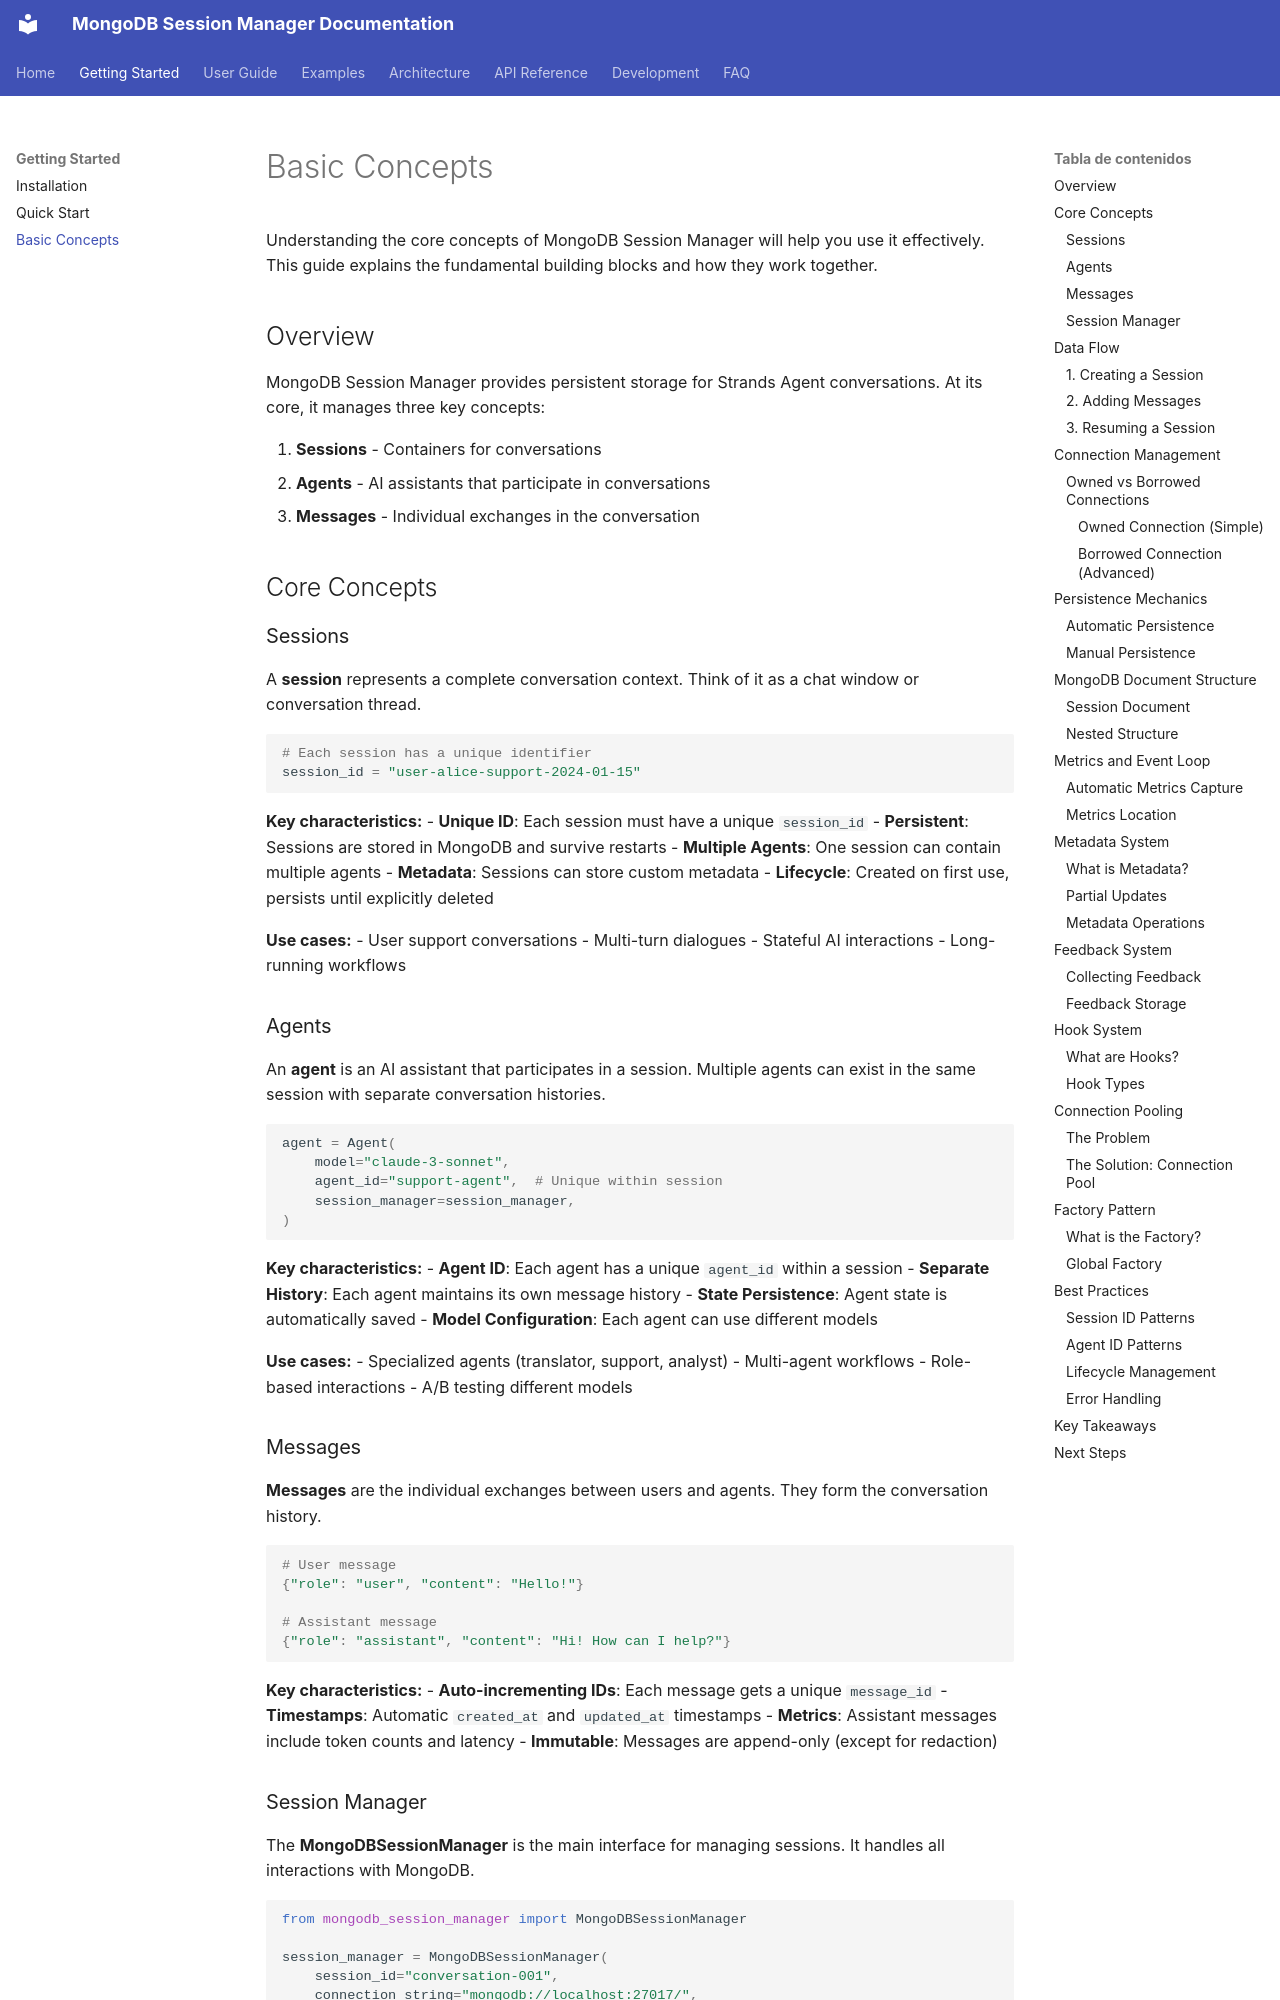

repository: iguinea/mongodb-session-manager · page: getting-started/basic-concepts/index.html · generator: mkdocs

# Basic Concepts

Understanding the core concepts of MongoDB Session Manager will help you use it effectively. This guide explains the fundamental building blocks and how they work together.

## Overview

MongoDB Session Manager provides persistent storage for Strands Agent conversations. At its core, it manages three key concepts:

1. **Sessions** - Containers for conversations
2. **Agents** - AI assistants that participate in conversations
3. **Messages** - Individual exchanges in the conversation

## Core Concepts

### Sessions

A **session** represents a complete conversation context. Think of it as a chat window or conversation thread.

```python
# Each session has a unique identifier
session_id = "user-alice-support-2024-01-15"
```

**Key characteristics:**
- **Unique ID**: Each session must have a unique `session_id`
- **Persistent**: Sessions are stored in MongoDB and survive restarts
- **Multiple Agents**: One session can contain multiple agents
- **Metadata**: Sessions can store custom metadata
- **Lifecycle**: Created on first use, persists until explicitly deleted

**Use cases:**
- User support conversations
- Multi-turn dialogues
- Stateful AI interactions
- Long-running workflows

### Agents

An **agent** is an AI assistant that participates in a session. Multiple agents can exist in the same session with separate conversation histories.

```python
agent = Agent(
    model="claude-3-sonnet",
    agent_id="support-agent",  # Unique within session
    session_manager=session_manager,
)
```

**Key characteristics:**
- **Agent ID**: Each agent has a unique `agent_id` within a session
- **Separate History**: Each agent maintains its own message history
- **State Persistence**: Agent state is automatically saved
- **Model Configuration**: Each agent can use different models

**Use cases:**
- Specialized agents (translator, support, analyst)
- Multi-agent workflows
- Role-based interactions
- A/B testing different models
